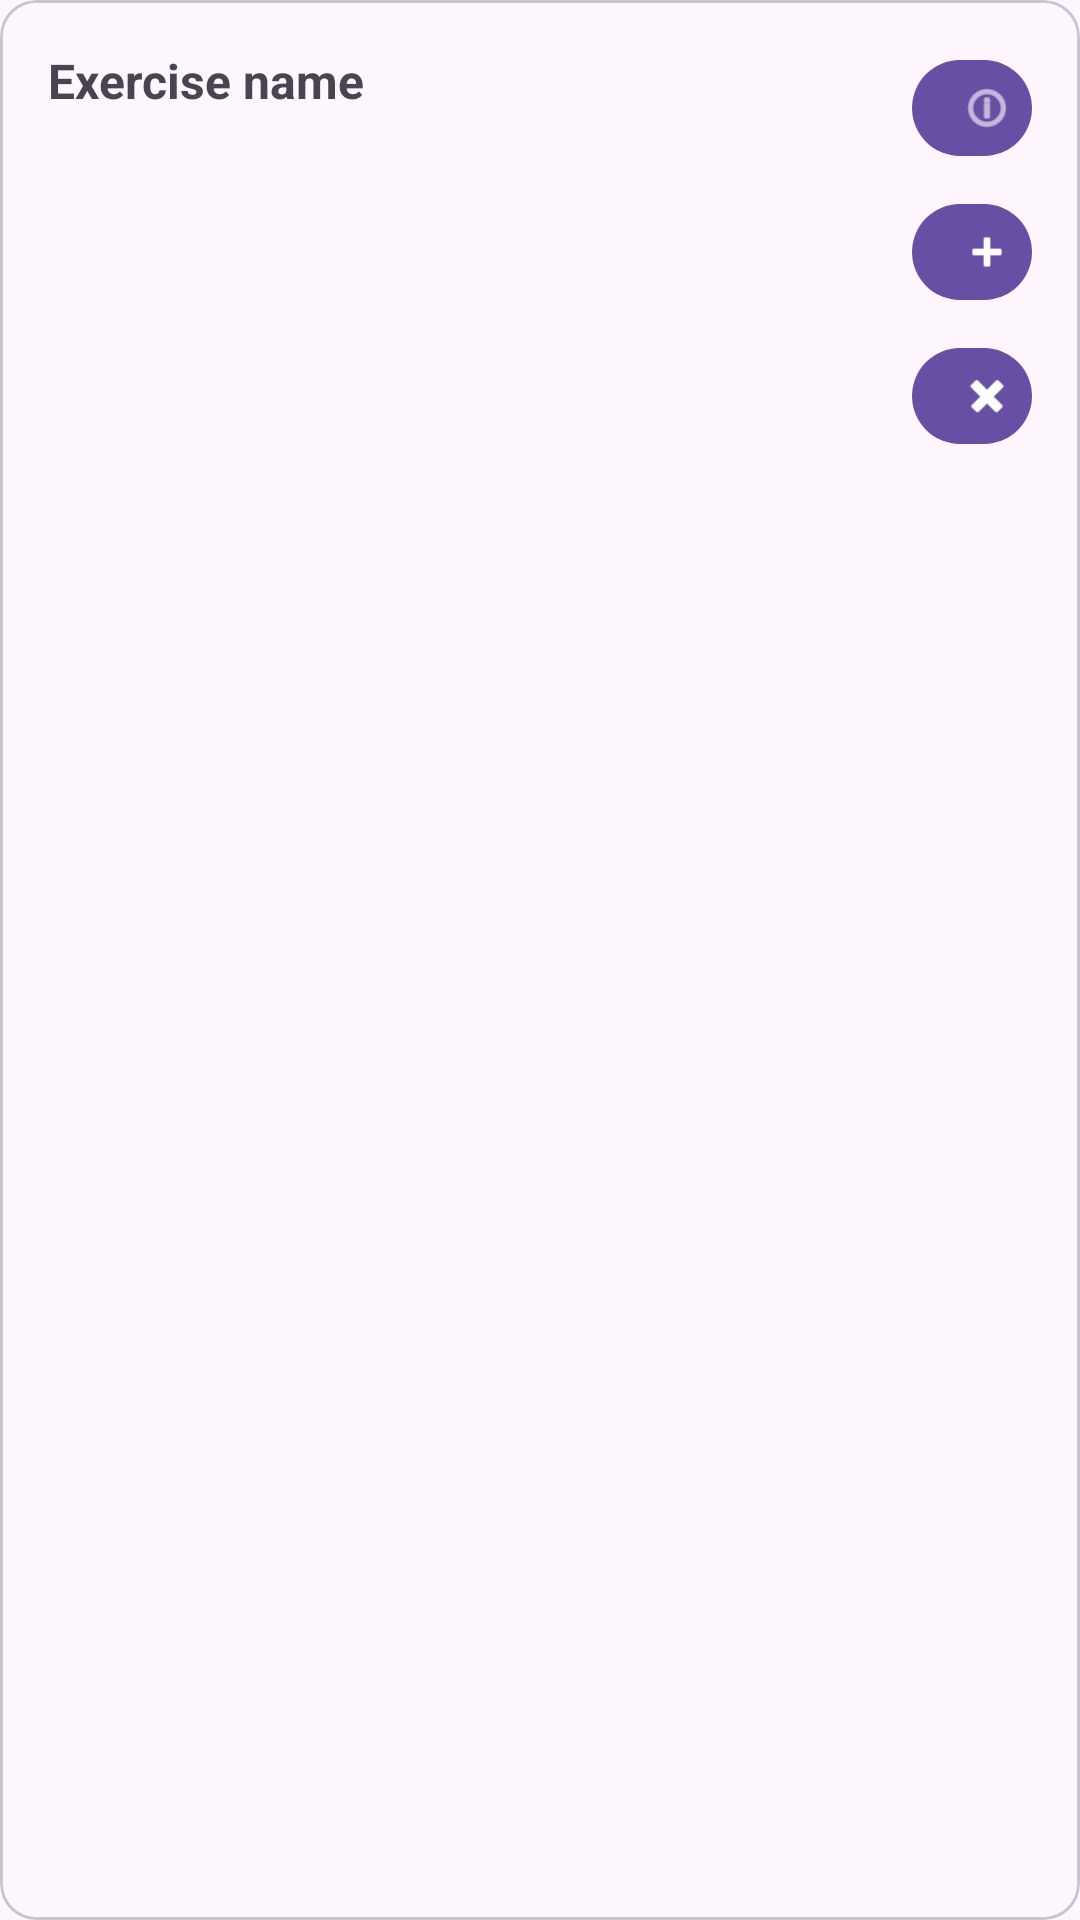

Write the Android layout XML for this screen, with the resource values it uses.
<!-- AndroidManifest.xml: application theme Theme.MyApplication -->
<!-- res/layout/bs_exercise_actions.xml -->
<com.google.android.material.card.MaterialCardView
    xmlns:android="http://schemas.android.com/apk/res/android"
    xmlns:app="http://schemas.android.com/apk/res-auto"
    android:layout_width="match_parent"
    android:layout_height="wrap_content"
    android:layout_marginHorizontal="16dp"
    android:layout_marginTop="8dp"
    android:layout_marginBottom="16dp"
    app:contentPadding="16dp"
    android:clipToPadding="false">

    <LinearLayout
        android:layout_width="match_parent"
        android:layout_height="wrap_content"
        android:orientation="horizontal">

        
        <LinearLayout
            android:layout_width="0dp"
            android:layout_height="wrap_content"
            android:layout_weight="1"
            android:orientation="vertical">

            <TextView
                android:id="@+id/tvTitle"
                android:layout_width="wrap_content"
                android:layout_height="wrap_content"
                android:text="Exercise name"
                android:textSize="16sp"
                android:textStyle="bold"
                android:paddingBottom="8dp" />

            
            <LinearLayout
                android:id="@+id/rowsContainer"
                android:layout_width="match_parent"
                android:layout_height="wrap_content"
                android:orientation="vertical" />
        </LinearLayout>

        
        <LinearLayout
            android:layout_width="48dp"
            android:layout_height="wrap_content"
            android:orientation="vertical"
            android:gravity="center"
            android:paddingStart="8dp">

            <com.google.android.material.button.MaterialButton
                android:id="@+id/btnInfo"
                style="@style/Widget.Material3.Button.Icon"
                android:layout_width="40dp"
                android:layout_height="40dp"
                app:icon="@android:drawable/ic_menu_info_details"
                app:iconPadding="0dp" />

            <com.google.android.material.button.MaterialButton
                android:id="@+id/btnPlus"
                style="@style/Widget.Material3.Button.Icon"
                android:layout_width="40dp"
                android:layout_height="40dp"
                android:layout_marginTop="8dp"
                app:icon="@android:drawable/ic_input_add"
                app:iconPadding="0dp" />

            <com.google.android.material.button.MaterialButton
                android:id="@+id/btnMinus"
                style="@style/Widget.Material3.Button.Icon"
                android:layout_width="40dp"
                android:layout_height="40dp"
                android:layout_marginTop="8dp"
                app:icon="@android:drawable/ic_delete"
                app:iconPadding="0dp" />
        </LinearLayout>
    </LinearLayout>
</com.google.android.material.card.MaterialCardView>
<!-- resources referenced by this layout -->
<resources>
  <style name="Theme.MyApplication" parent="Base.Theme.MyApplication" />
  <style name="Base.Theme.MyApplication" parent="Theme.Material3.DayNight.NoActionBar">
          
          
      </style>
</resources>
